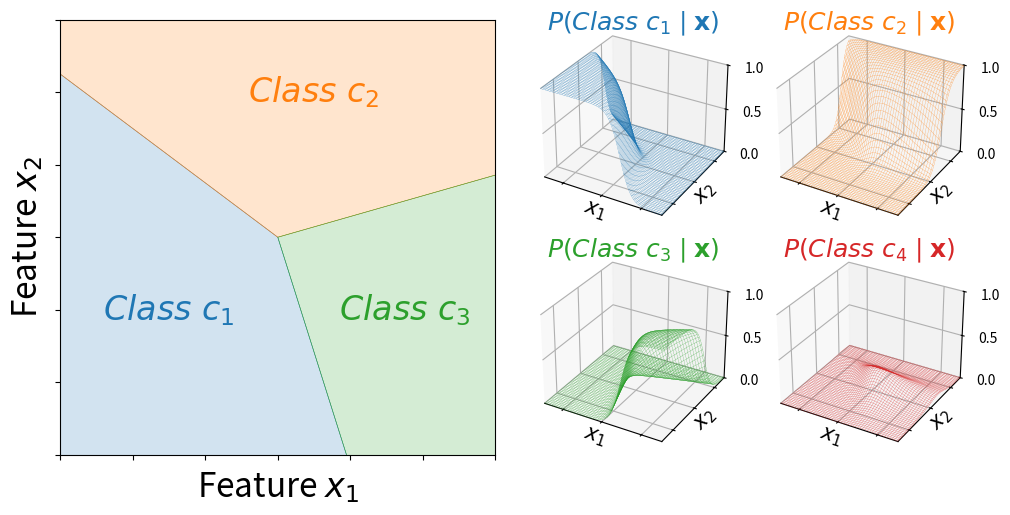

This chart was generated by the following Python code:
import numpy as np
import matplotlib.pyplot as plt
from matplotlib import cm
from matplotlib.widgets import Slider
from matplotlib.patches import FancyArrowPatch
from mpl_toolkits import mplot3d
from itertools import chain
from matplotlib import rcParams
# rcParams['text.usetex'] = True
# rcParams['text.latex.preamble'] = r'\usepackage{amsmath}'


# [redacted]
def softmax(inputs):
    exp_inputs = np.exp(inputs - inputs.max(-1)[:, None])
    return exp_inputs / exp_inputs.sum(-1)[:, None]


def get_perp_vecs(vecs):
    vv = vecs.copy()
    vv[:, 0] = 1. /  vv[:, 0]
    vv[:, 1] = - 1. / vv[:, 1]
    vv = np.vstack([vv, -vv])
    scores = vv.dot(vecs.T)
    TOL = -1e-10
    vv = vv[np.all(scores >= TOL, axis=1)]
    vv = vv / np.linalg.norm(vv, axis=1, keepdims=True)
    return vv


def fill_cone(cl, W, ax, color, label):
    C = len(W)
    vecs = []
    for i in range(C):
        if i != cl:
            vecs.append(W[cl, :] - W[i, :])
    vecs = np.vstack(vecs)
    vecs = get_perp_vecs(vecs) * 1
    vecs = np.vstack([vecs, np.array([[0, 0]])]) * 20.
    ww = W[cl, :]
    ww = ww / np.linalg.norm(ww)
    signs = vecs.dot(ww)
    # indices = np.argsort(signs)
    # vecs = vecs[indices]
    # signs = signs[indices]
    vecs = vecs[signs >= 0.]
    ax.fill(vecs[:, 0], vecs[:, 1],
            edgecolor=(*color, .9),
            facecolor=(*color, .2),
            linewidth=.4, linestyle='-')


def plot(W):

    colors = [cm.tab10(float(i) / 10) for i in range(len(W))]

    fill_cone(0, W, ax, color=colors[0][:3], label='a')
    fill_cone(1, W, ax, color=colors[1][:3], label='b')
    fill_cone(2, W, ax, color=colors[2][:3], label='c')

    convex_hull = W[:3]
    # Plot the convex hull
    # ax.fill(convex_hull[:, 0], convex_hull[:, 1],
    #         edgecolor=(.4, .4, .4, .8), facecolor=(.4, .4, .4, .2),
    #         linewidth=.6, linestyle='dotted', label='Convex Hull')
    # ax.legend(fontsize=16, loc='upper left')

    # for i, row in enumerate(W):
    #     ax.arrow(0., 0., *row, color=colors[i], head_width=0.2, head_length=0.35,
    #              linewidth=1, length_includes_head=True)
    # ax.scatter(*W.T, s=2, color=colors)
    ax.set_xlim([-X_LIM, X_LIM])
    ax.set_ylim([-X_LIM, X_LIM])
    ax.set_aspect('equal')
    ax.set_xlabel('Feature $x_1$', fontsize=24)
    ax.set_ylabel('Feature $x_2$', fontsize=24)

    label_pos = [[-1.5, -1], [.5, 2.], [1.75, -1], [0, 0]]

    for i in range(len(W)):

        color = colors[i]

        # ax.text(*(W[i,:] * .98), '$\mathbf{w}_{Class\ %s}$' % chr(97 + i), fontsize=18,
        #         va='top', ha='left', color=color)
        if i == 3:
            # ax.text(*label_pos[i], '$Class\ c_%d?$' % (i + 1), fontsize=22,
            #         va='center', ha='center', color=color)
            pass
        else:
            ax.text(*label_pos[i], '$Class\ c_%d$' % (i + 1), fontsize=24,
                    va='center', ha='center', color=color)

        # axes[i].set_title('P(Class %s)' % chr(97 + i), color=color, fontsize=18, pad=10, y=.96)
        axes[i].set_title('$P\\left(Class\ c_%d \mid \mathbf{x}\\right)$' % (i + 1), color=color, fontsize=18, pad=10, y=.96)
        axes[i].set_xlim([-X_LIM, X_LIM])
        axes[i].set_ylim([-X_LIM, X_LIM])
        axes[i].set_zlim([0., Y_LIM])
        axes[i].set_xlabel('$x_1$', labelpad=-14, fontsize=15)
        axes[i].set_ylabel('$x_2$', labelpad=-14, fontsize=15)
        # axes[i].set_zlabel('Probability')

        act = W.dot(xvec.T).T
        # zz = -np.log(softmax(act)[:, 3]).reshape(xx.shape)
        zz = (softmax(act)[:, i]).reshape(xx.shape)
        surf = axes[i].plot_wireframe(xx, yy, zz, linewidth=0.15, color=color)


def clear_plot():
    global ax, axes
    ax.cla()
    for axx in axes:
        axx.cla()


def update_m1(val):
    global W
    W[len(W) - 1, 0] = val
    clear_plot()
    plot(W)


def update_m2(val):
    global W
    W[len(W) - 1, 1] = val
    clear_plot()
    plot(W)


if __name__ == "__main__":

    X_LIM = 3.
    Y_LIM = 1

    NUM_POINTS = 100
    x = np.linspace(-X_LIM, X_LIM, NUM_POINTS)
    y = np.linspace(-X_LIM, X_LIM, NUM_POINTS)
    xx, yy = np.meshgrid(x, y)

    W = np.array([
        [-2., -2.],
        [1, 2],
        [1.8, -.8],
        [.9, .2],   # This is internal to the convex hull
    ])

    xvec = np.hstack([xx.reshape(-1, 1), yy.reshape(-1, 1)])

    act = W.dot(xvec.T).T
    # zz = -np.log(softmax(act)[:, 3]).reshape(xx.shape)
    zz = (softmax(act)[:, 3]).reshape(xx.shape)

    fig = plt.figure(figsize=(10, 5), dpi=220)
    ax = fig.add_subplot(1, 2, 1)

    ax.xaxis.set_ticklabels([])
    ax.yaxis.set_ticklabels([])

    axes = [fig.add_subplot(2, 4, 3, projection='3d'),
            fig.add_subplot(2, 4, 4, projection='3d'),
            fig.add_subplot(2, 4, 7, projection='3d'),
            fig.add_subplot(2, 4, 8, projection='3d')]

    for axx in axes:
        axx.xaxis.set_ticklabels([])
        axx.yaxis.set_ticklabels([])
        axx.zaxis.set_ticks([0., .5, 1.])


    plot(W)
    # plt.tight_layout()
    # plt.subplots_adjust(left=.038, bottom=0.043, right=0.86, top=0.982, wspace=.373, hspace=.241)
    plt.subplots_adjust(wspace=.02, hspace=.085, top=.97, bottom=.1, left=.04, right=.98)
    plt.show()
